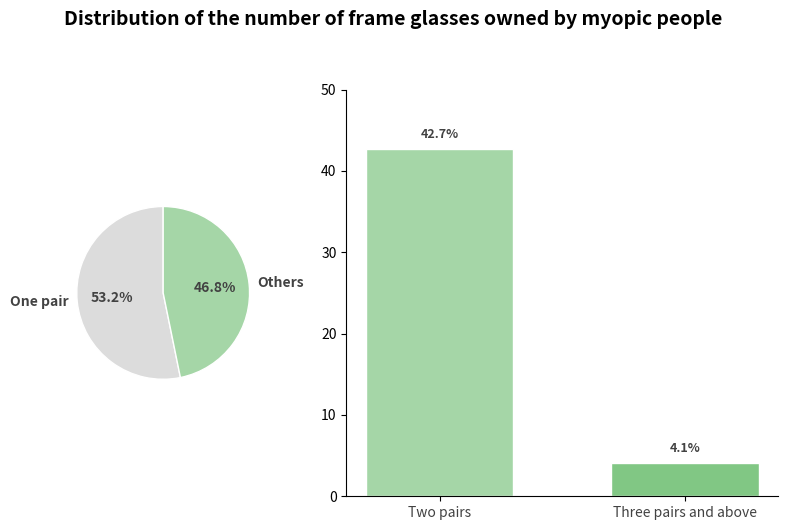

The script that saved this image:
import matplotlib.pyplot as plt
import numpy as np

# -------------------- Data Definition --------------------
# Pie chart data
pie_labels = ["One pair", "Others"]
pie_sizes = [53.2, 46.8]
pie_colors = ["#dcdcdc", "#a5d6a7"]  # Gray, light green

# Nested bar chart data (split of "Others" category)
bar_labels = ["Two pairs", "Three pairs and above"]
bar_sizes = [42.7, 4.1]  # Note: 42.7 + 4.1 = 46.8, matching the "Others" proportion in the pie chart
bar_colors = ["#a5d6a7", "#81c784"]  # Light green, dark green

# -------------------- Create the canvas --------------------
fig, (ax_pie, ax_bar) = plt.subplots(1, 2, figsize=(8, 5), gridspec_kw={"width_ratios": [1, 2]})

# -------------------- Draw the pie chart --------------------
wedges, texts, autotexts = ax_pie.pie(
    pie_sizes,
    labels=pie_labels,
    autopct="%1.1f%%",  # Display percentages
    startangle=90,      # Starting angle (place the "One pair" part on the left)
    colors=pie_colors,
    textprops={
        "fontsize": 10, 
        "color": "#424242",
        "fontweight": "bold"
    },
    wedgeprops={
        "edgecolor": "white",
        "linewidth": 1
    }
)

# Adjust the position of pie chart text (avoid overlap)
for text, auto in zip(texts, autotexts):
    text.set_fontsize(10)
    auto.set_fontsize(10)

# -------------------- Draw the nested bar chart --------------------
x = np.arange(len(bar_labels))
bar_width = 0.6

ax_bar.bar(
    x, 
    bar_sizes, 
    width=bar_width, 
    color=bar_colors,
    edgecolor="white",
    linewidth=1
)

# Add data labels
for i, val in enumerate(bar_sizes):
    ax_bar.text(
        i, val + 1, 
        f"{val}%",
        ha="center", va="bottom",
        fontsize=9,
        color="#424242",
        fontweight="bold"
    )

# -------------------- Beautify the chart --------------------
# Pie chart optimization
ax_pie.set_aspect("equal")  # Ensure the pie chart is a perfect circle
ax_pie.spines["top"].set_visible(False)
ax_pie.spines["right"].set_visible(False)

# Bar chart optimization
ax_bar.set_xticks(x)
ax_bar.set_xticklabels(bar_labels, fontsize=10, color="#424242")
ax_bar.set_ylim(0, 50)  # The y - axis range matches the data
ax_bar.spines["top"].set_visible(False)
ax_bar.spines["right"].set_visible(False)

# Add a title
fig.suptitle(
    "Distribution of the number of frame glasses owned by myopic people",
    fontsize=14,
    fontweight="bold",
    y=1.05  # Title position
)

# Adjust the layout
plt.tight_layout()

plt.show()
